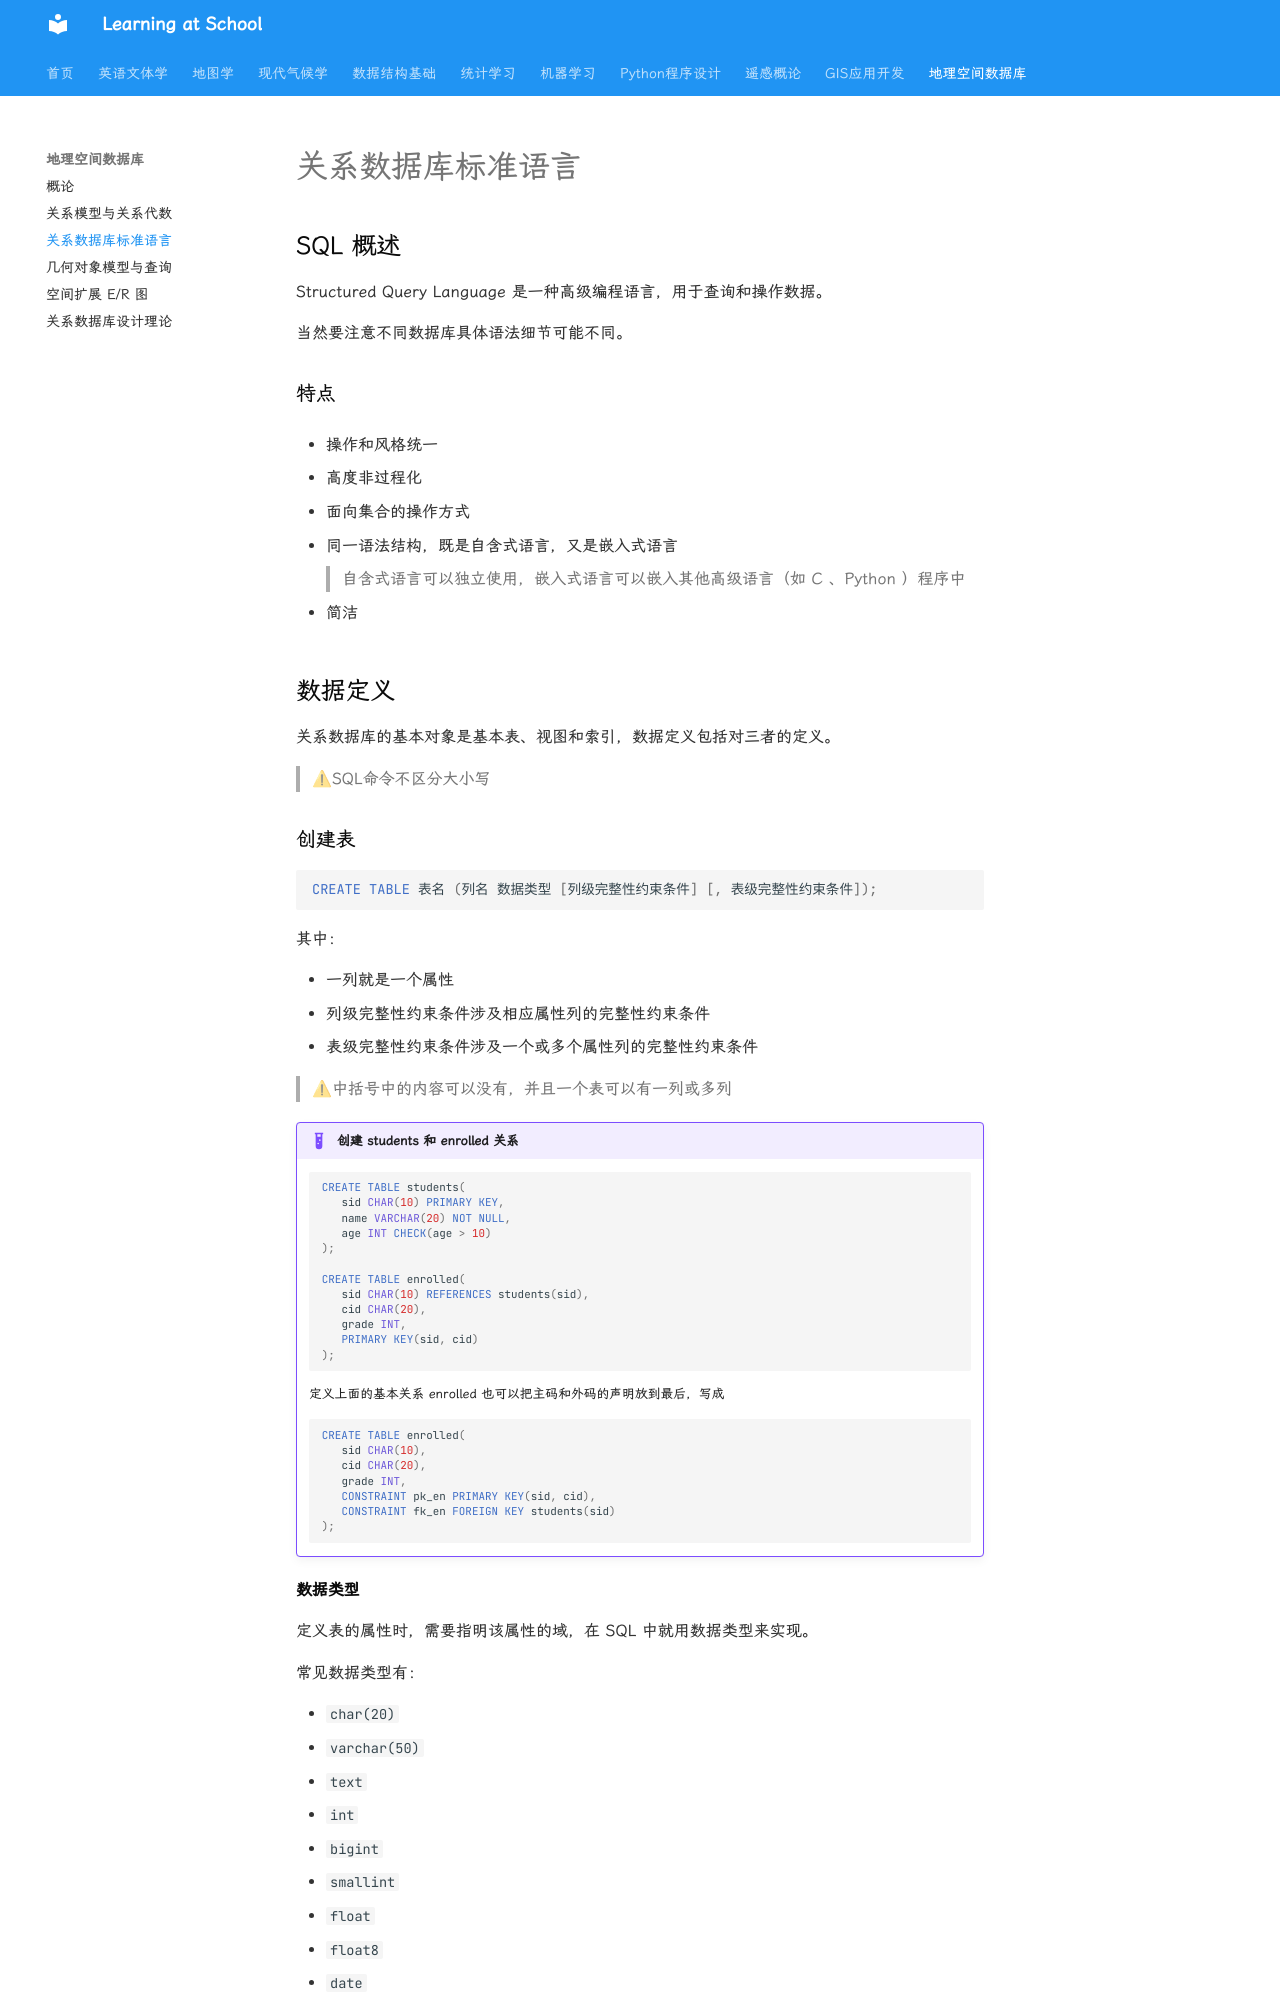

repository: WhereIsMyCake/Courses_School · page: ZJUcourse/SDBMS/lecture3/index.html · generator: mkdocs

# 关系数据库标准语言

## SQL 概述

Structured Query Language 是一种高级编程语言，用于查询和操作数据。

当然要注意不同数据库具体语法细节可能不同。

### 特点

- 操作和风格统一

- 高度非过程化

- 面向集合的操作方式

- 同一语法结构，既是自含式语言，又是嵌入式语言
 
    >自含式语言可以独立使用，嵌入式语言可以嵌入其他高级语言（如 C 、Python ）程序中

- 简洁

## 数据定义

关系数据库的基本对象是基本表、视图和索引，数据定义包括对三者的定义。

>⚠SQL命令不区分大小写

### 创建表

```sql
CREATE TABLE 表名 (列名 数据类型 [列级完整性约束条件] [, 表级完整性约束条件]);
```

其中：

 - 一列就是一个属性
 - 列级完整性约束条件涉及相应属性列的完整性约束条件
 - 表级完整性约束条件涉及一个或多个属性列的完整性约束条件

>⚠中括号中的内容可以没有，并且一个表可以有一列或多列

!!! example "创建 students 和 enrolled 关系"

    ```sql
    CREATE TABLE students(
       sid CHAR(10) PRIMARY KEY, 
       name VARCHAR(20) NOT NULL, 
       age INT CHECK(age > 10)
    );
    
    CREATE TABLE enrolled(
       sid CHAR(10) REFERENCES students(sid), 
       cid CHAR(20), 
       grade INT, 
       PRIMARY KEY(sid, cid)
    );
    ```
    
    定义上面的基本关系 enrolled 也可以把主码和外码的声明放到最后，写成

    ```sql
    CREATE TABLE enrolled(
       sid CHAR(10), 
       cid CHAR(20), 
       grade INT, 
       CONSTRAINT pk_en PRIMARY KEY(sid, cid), 
       CONSTRAINT fk_en FOREIGN KEY students(sid)
    );
    ```


#### 数据类型

定义表的属性时，需要指明该属性的域，在 SQL 中就用数据类型来实现。

常见数据类型有：

 - `char(20)`
 - `varchar(50)`
 - `text`
 - `int`
 - `bigint`
 - `smallint`
 - `float`
 - `float8`
 - `date`
 - `timestamp`
 - `point`
 - `line`
 - `polygon`
 - `box`
 - `bit`
 - `bool`
 - `memory`
